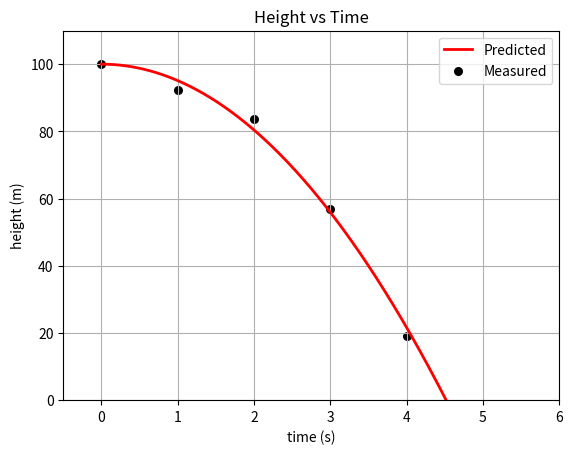

Recreate this plot in Python.
import matplotlib.pyplot as plt
import numpy as np

# Let's draw both the measured points and the predicted curve for the height vs time of a projectile dropped from 100 m (on the same plot)

#define the function as before
xmin=0.
xmax=6.
npoints=600
dx=(xmax-xmin)/600
x=np.arange(xmin,xmax,dx)
y=100.-0.5*9.8*x**2

#here are the measured points as before
t = [0.0,1.0,2.0,3.0,4.0]#time in seconds
h = [100., 92.3, 83.6, 56.8, 19.0]#measured height in meters

#ALWAYS label axes and provide the units 
plt.xlabel('time (s)')
plt.ylabel('height (m)')
#title of the plot
plt.title('Height vs Time')

#draw both
#Use 'label' to set what will show up in the legend
plt.plot(x,y, '-',lw=2,color="red",label="Predicted")
plt.scatter(t,h,label="Measured",color="black",marker="o",s=30)
plt.grid(True)
plt.ylim(0,110)
plt.xlim(-0.5,6)
plt.legend()#draw the legend
plt.savefig("overlapping.png")#save it as a png (this command must come before the show command)
plt.show()
